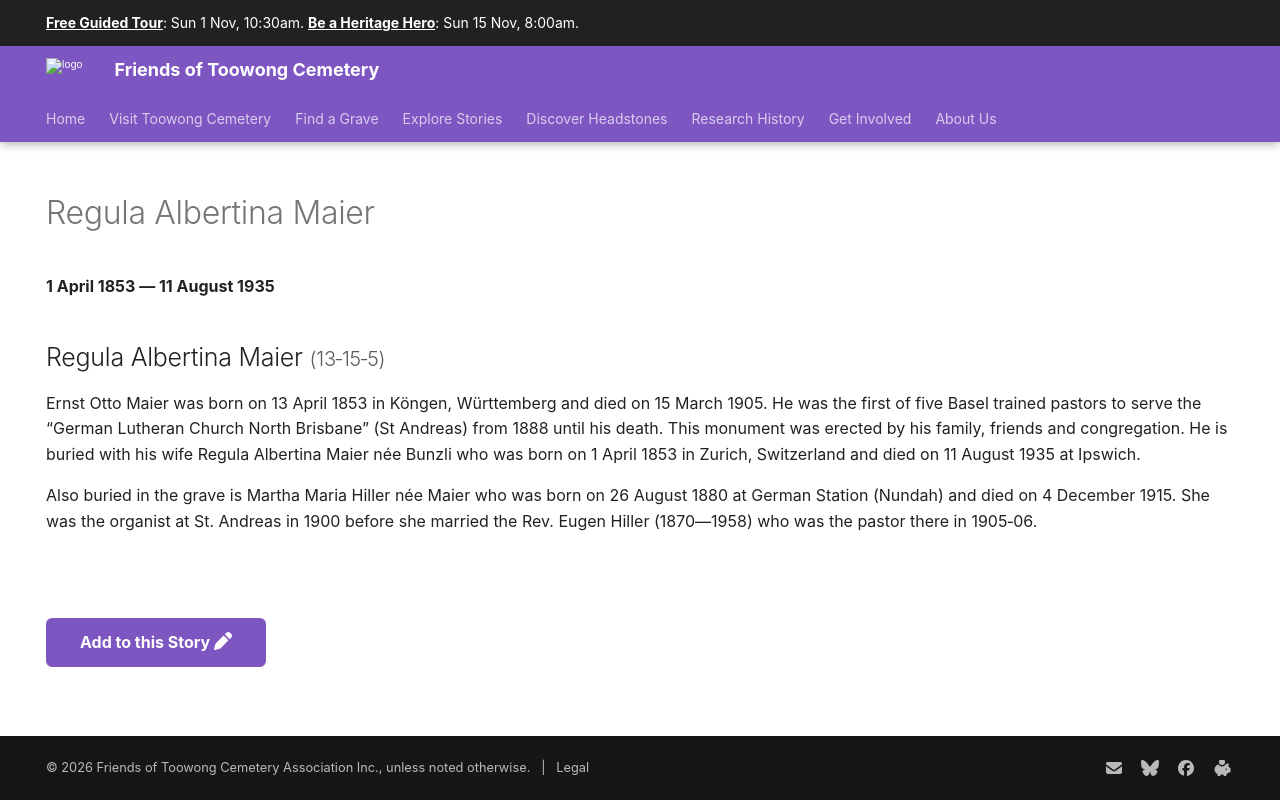

repository: 1871fotc/1871fotc.github.io · page: research/regula-albertina-maier/index.html · generator: mkdocs

---
title: Regula Albertina Maier
hide:
  - toc
  - navigation 
---

# Regula Albertina Maier

**1 April 1853 — 11 August 1935**

## Regula Albertina Maier <small>(13‑15‑5)</small>

--8<-- "snippets/ernst-otto-and-regula-albertina-maier.md"

--8<-- "snippets/add-to-this-story.md"
